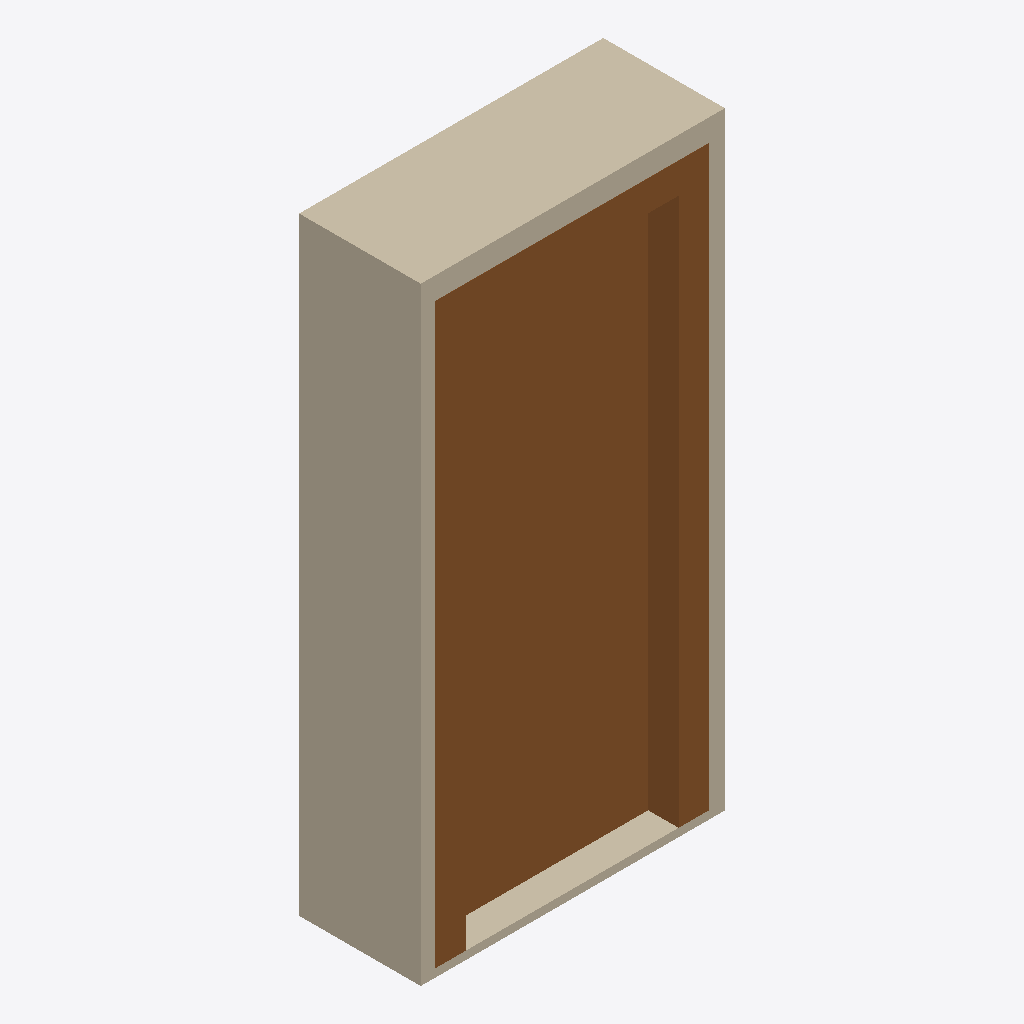
Isometric view of an IFC building model (IFC-SPF (STEP), schema IFC4, length unit metre), seen from the south-west, elements coloured by IFC class: 1 door (brown), 1 wall (beige).
Extent 1.0 m × 0.4 m × 2.0 m (x, y, z). Elements (2): 1 IfcDoor, 1 IfcWall.

HEADER;
FILE_DESCRIPTION(('ViewDefinition [CoordinationView]'),'2;1');
FILE_NAME('door-1x2.ifc','2021-04-20T19:59:49',('',''),(''),'IfcOpenShell 0.6.0b0','IfcOpenShell 0.6.0b0','');
FILE_SCHEMA(('IFC4'));
ENDSEC;
DATA;
#23=IFCPROJECT('0c5YeNPOT4quOGTrRJ1JyG',#5,'Unnamed3',$,$,$,$,(#21),#19);
#153=IFCBUILDING('0kCsMBKJ9CpRhQH4F08ER7',#5,'Default Building','',$,$,$,$,.ELEMENT.,$,$,$);
#152=IFCDOOR('0ctcETR_LEkOXASIm$G7s3',#5,'Door','',$,#36,#151,$,1900.0,900.0,.DOOR.,.SINGLE_SWING_LEFT.,$);
#39=IFCWALL('1eNtfdY8b6luZxhnBxeMQ4',#5,'Wall','',$,#36,#38,$,.MOVABLE.);
ENDSEC;
